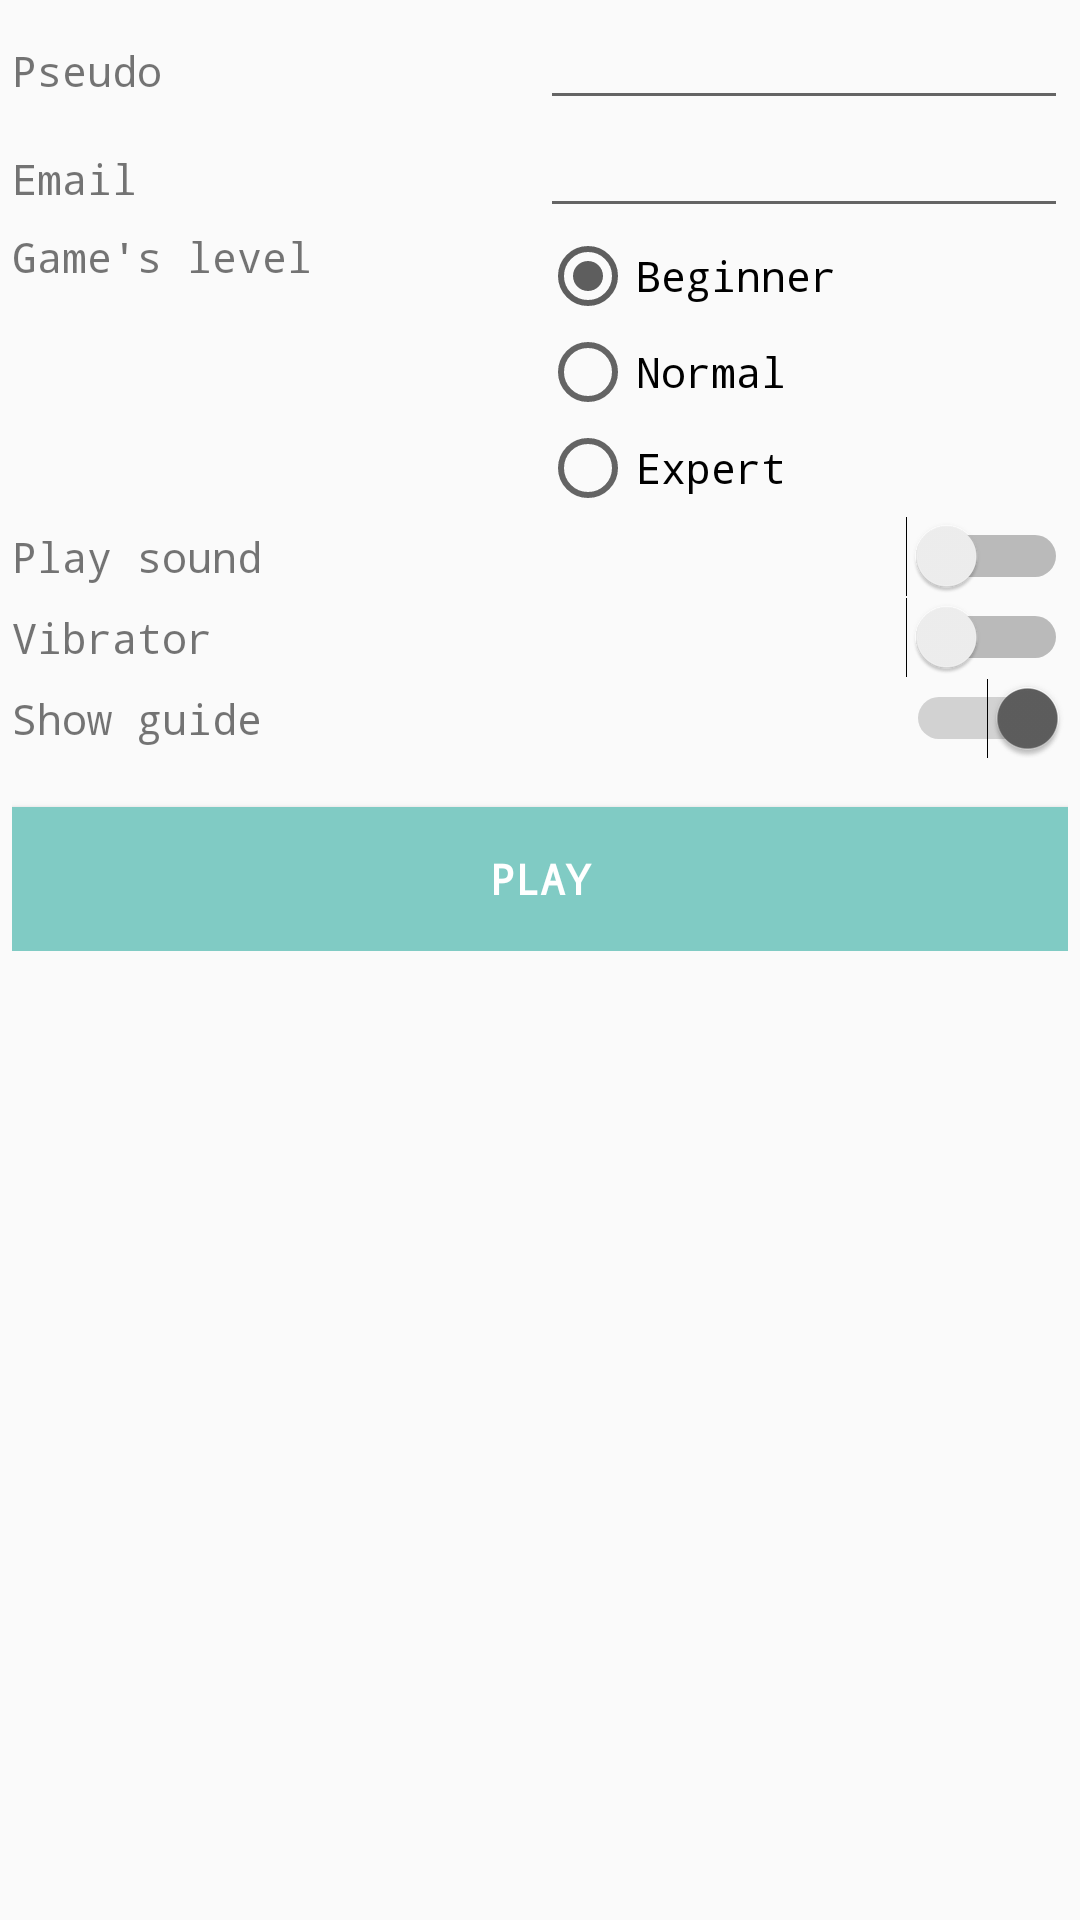

Write the Android layout XML for this screen, with the resource values it uses.
<!-- AndroidManifest.xml: application theme AppTheme -->
<!-- res/layout/activity_settings.xml -->
<?xml version="1.0" encoding="utf-8"?>
<ScrollView xmlns:android="http://schemas.android.com/apk/res/android"
    xmlns:tools="http://schemas.android.com/tools"
    android:layout_width="match_parent"
    android:layout_height="match_parent"
    android:layout_margin="8dp"
    tools:context="test.adn.org.pendu.SettingsActivity">

    <TableLayout
        android:id="@+id/jeu"
        android:layout_width="match_parent"
        android:layout_height="wrap_content"
        android:layout_below="@id/entete"
        android:orientation="vertical"
        android:padding="4dp">

        <TableRow
            android:layout_width="match_parent"
            android:layout_height="wrap_content">

            <TextView
                android:layout_width="0dp"
                android:layout_height="wrap_content"
                android:layout_weight="1"
                android:text="@string/txt_pseudo" />

            <EditText
                android:id="@+id/edit_pseudo"
                android:layout_width="0dp"
                android:layout_height="wrap_content"
                android:layout_weight="1"
                android:inputType="textPersonName" />

        </TableRow>

        <TableRow>

            <TextView
                android:layout_width="0dp"
                android:layout_height="wrap_content"
                android:layout_weight="1"
                android:text="@string/txt_email" />

            <EditText
                android:id="@+id/edit_email"
                android:layout_width="0dp"
                android:layout_height="wrap_content"
                android:layout_weight="1"
                android:inputType="textEmailAddress" />

        </TableRow>

        <TableRow>

            <TextView
                android:layout_width="0dp"
                android:layout_height="wrap_content"
                android:layout_weight="1"
                android:text="@string/txt_niveau_jeu" />

            <RadioGroup
                android:id="@+id/rdg_niveau"
                android:layout_width="0dp"
                android:layout_height="wrap_content"
                android:layout_weight="1">

                <RadioButton
                    android:id="@+id/rd_debutant"
                    android:layout_width="wrap_content"
                    android:layout_height="wrap_content"
                    android:checked="true"
                    android:onClick="onNiveauButtonClicked"
                    android:text="@string/rd_debutant" />

                <RadioButton
                    android:id="@+id/rd_normal"
                    android:layout_width="wrap_content"
                    android:layout_height="wrap_content"
                    android:onClick="onNiveauButtonClicked"
                    android:text="@string/rd_normal" />

                <RadioButton
                    android:id="@+id/rd_expert"
                    android:layout_width="wrap_content"
                    android:layout_height="wrap_content"
                    android:onClick="onNiveauButtonClicked"
                    android:text="@string/rd_expert" />

            </RadioGroup>

        </TableRow>

        <TableRow>

            <TextView
                android:layout_width="0dp"
                android:layout_height="wrap_content"
                android:layout_weight="1"
                android:text="@string/txt_jouer_son" />

            <Switch
                android:id="@+id/sw_son"
                android:layout_width="0dp"
                android:layout_height="wrap_content"
                android:layout_weight="1"
                android:onClick="onSonChecked"
                />

        </TableRow>

        <TableRow>

            <TextView
                android:layout_width="0dp"
                android:layout_height="wrap_content"
                android:layout_weight="1"
                android:text="@string/txt_vibreur" />

            <Switch
                android:id="@+id/sw_vibreur"
                android:layout_width="0dp"
                android:layout_height="wrap_content"
                android:layout_weight="1"
                android:onClick="onVibreurChecked" />

        </TableRow>

        <TableRow>

            <TextView
                android:layout_width="0dp"
                android:layout_height="wrap_content"
                android:layout_weight="1"
                android:text="@string/txt_afficher_guide" />

            <Switch
                android:id="@+id/sw_guide"
                android:layout_width="0dp"
                android:layout_height="wrap_content"
                android:layout_weight="1"
                android:checked="true"
                android:onClick="onGuideChecked" />

        </TableRow>

        <TableRow>

            <Button
                android:id="@+id/btn_jouer"
                style="@style/boutonStyle"
                android:layout_width="0dp"
                android:layout_height="wrap_content"
                android:layout_marginTop="16dp"
                android:layout_weight="1"
                android:onClick="jouer"
                android:text="@string/txt_jouer" />

        </TableRow>

    </TableLayout>

</ScrollView>
<!-- resources referenced by this layout -->
<resources>
  <string name="rd_debutant">Beginner</string>
  <string name="rd_expert">Expert</string>
  <string name="rd_normal">Normal</string>
  <string name="txt_afficher_guide">Show guide</string>
  <string name="txt_email">Email</string>
  <string name="txt_jouer">Play</string>
  <string name="txt_jouer_son">Play sound</string>
  <string name="txt_niveau_jeu">Game\'s level</string>
  <string name="txt_pseudo">Pseudo</string>
  <string name="txt_vibreur">Vibrator</string>
  <style name="boutonStyle">
          <item name="android:background">@color/colorNiveau</item>
          <item name="android:textStyle">bold</item>
          <item name="android:textColor">@color/colorWhite</item>
          <item name="android:paddingBottom">4dp</item>
          <item name="android:paddingTop">4dp</item>
      </style>
  <style name="AppTheme" parent="Theme.AppCompat.Light.DarkActionBar">
          <item name="colorPrimary">@color/colorPrimary</item>
          <item name="colorPrimaryDark">@color/colorPrimaryDark</item>
          <item name="colorAccent">@color/colorAccent</item>
          
          
          
          <item name="android:fontFamily">monospace</item>
          <item name="android:textSize">14sp</item>
      </style>
  <color name="colorNiveau">#ff80cbc4</color>
  <color name="colorWhite">#fff</color>
  <color name="colorPrimary">#5dbcb3</color>
  <color name="colorPrimaryDark">#039588</color>
  <color name="colorAccent">#5e5e5e</color>
</resources>
